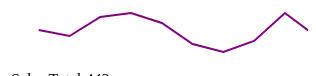
D3 v3 page, settled after 360 driven frames (6 s of simulated time); the page loaded 1 data file(s).


        
            var h = 100;
            var w = 300;
            
            var buildLine = function(dataset){
                var lineFun = d3.svg.line()
                    .x(function(d){return ((d.monthly - 20140001) / 3.25); })
                    .y(function(d){return h - d.sales})
                    .interpolate('linear');
                
                var svg = d3.select('body').append('svg').attr({
                    width:w,
                    height:h
                });
                
                var viz = svg.append('path').attr({
                    d: lineFun(dataset),
                    "stroke": "purple",
                    "stroke-width": 2,
                    "fill" : "none"
                });
            };
            
            
            var showTotals = function(dataset){
                var t = d3.select('body').append('table');
                var salesTotal = 0;
                
                for (var i = 0, len = dataset.length; i < len; i++ ){
                    salesTotal += dataset[i]['sales'] * 1; //converting to number
                };
                
                var metrics = [];
                var salesAvg = salesTotal / dataset.length;
                
                metrics.push('Sales Total:' + salesTotal);
                metrics.push('Sales Avg:' + salesAvg.toFixed(2));
                
                console.log(salesTotal);
                
                var tr = t.selectAll('tr')
                    .data(metrics)
                    .enter()
                    .append('tr')
                    .append('td')
                    .text(function(d){ return d;});
            };
            
            
            d3.csv('sample_data.csv', function(err, data){
                
                if (err){
                    return console.log(err);
                }
                
               buildLine(data);
               
               showTotals(data);
            });
        

### data: sample_data.csv
monthly, sales
20140101, 38
20140201, 32
20140301, 51
20140401, 55
20140501, 45
20140601, 24
20140701, 16
20140801, 27
20140901, 55
20141001, 32
20141101, 11
20141201, 56